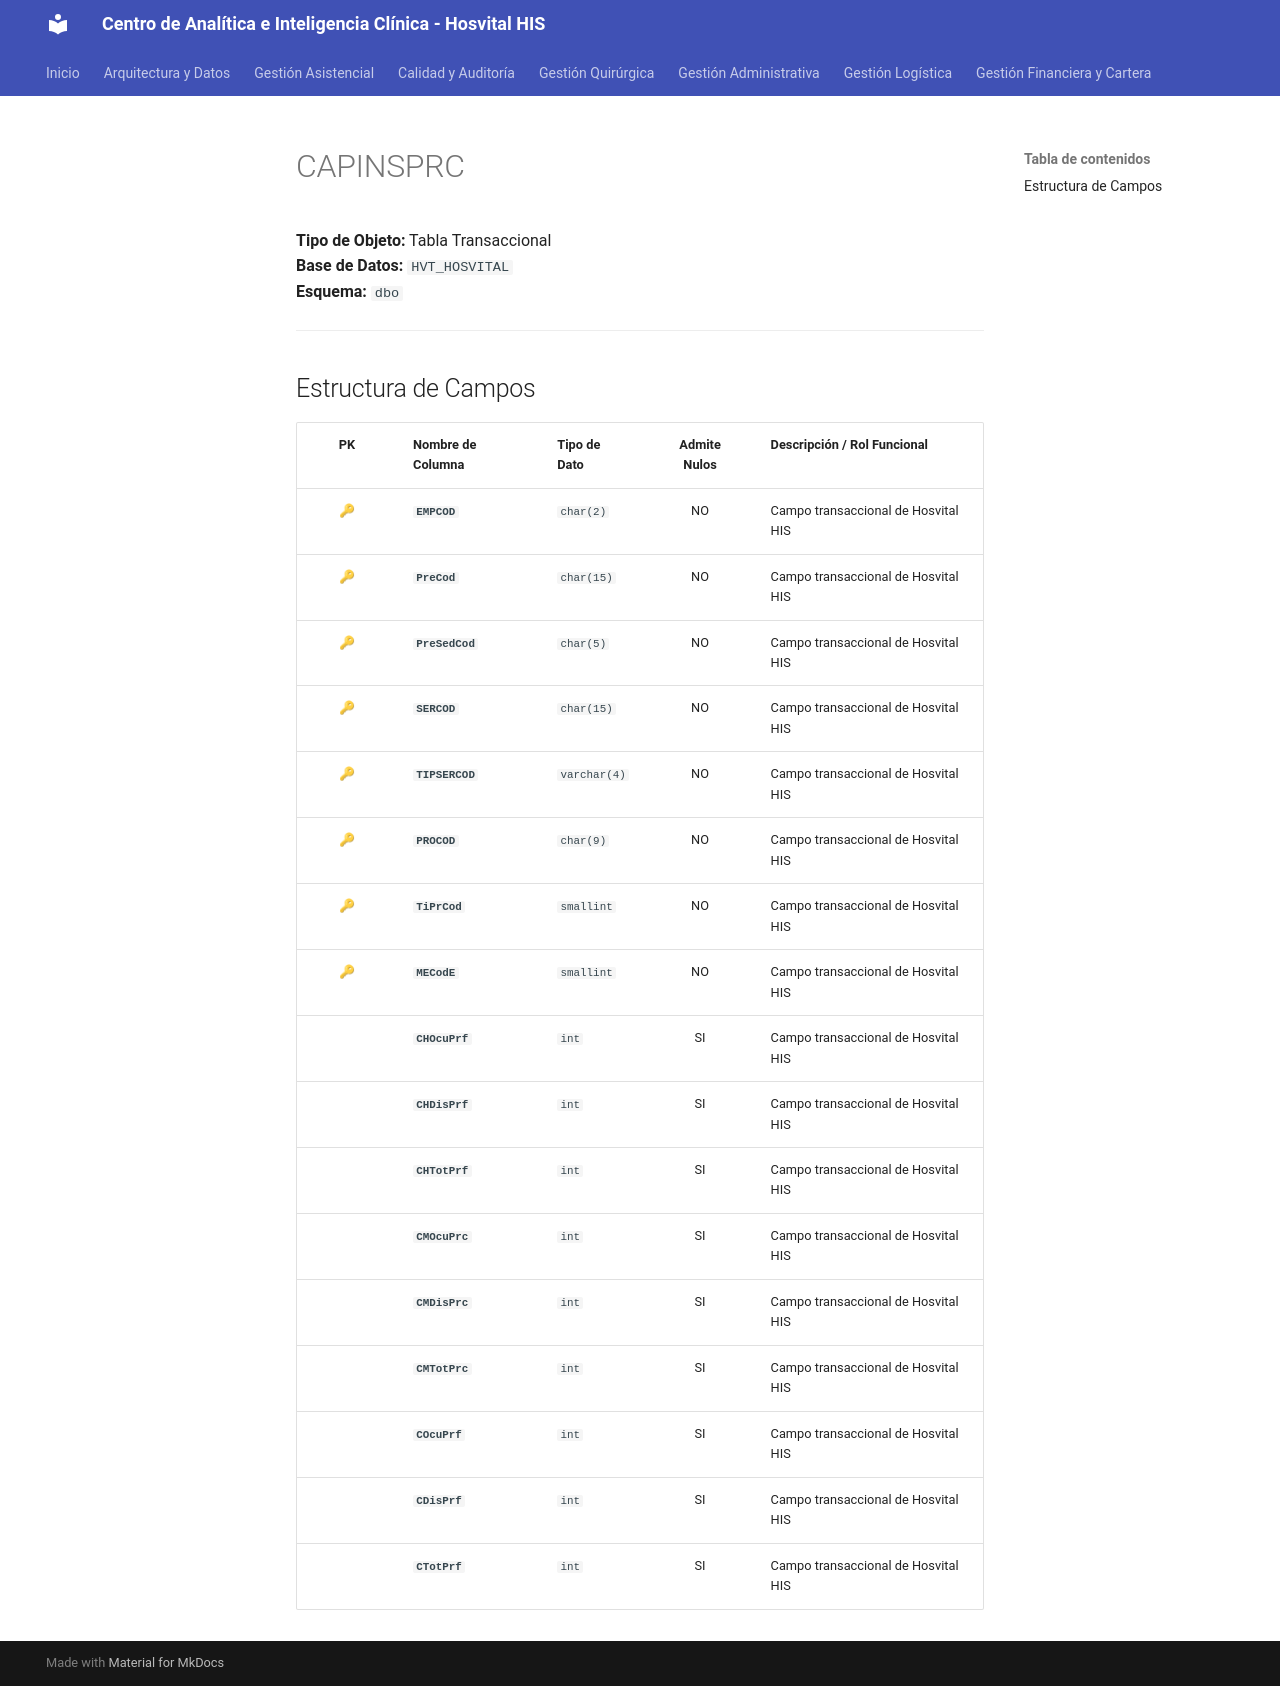

repository: SoporteSaludtech/superset-docs · page: diccionario-general/CAPINSPRC/index.html · generator: mkdocs

# CAPINSPRC

**Tipo de Objeto:** Tabla Transaccional  
**Base de Datos:** `HVT_HOSVITAL`  
**Esquema:** `dbo`

---

## Estructura de Campos

| PK | Nombre de Columna | Tipo de Dato | Admite Nulos | Descripción / Rol Funcional |
| :-: | :--- | :--- | :-: | :--- |
| 🔑 | **`EMPCOD`** | `char(2)` | NO | Campo transaccional de Hosvital HIS |
| 🔑 | **`PreCod`** | `char(15)` | NO | Campo transaccional de Hosvital HIS |
| 🔑 | **`PreSedCod`** | `char(5)` | NO | Campo transaccional de Hosvital HIS |
| 🔑 | **`SERCOD`** | `char(15)` | NO | Campo transaccional de Hosvital HIS |
| 🔑 | **`TIPSERCOD`** | `varchar(4)` | NO | Campo transaccional de Hosvital HIS |
| 🔑 | **`PROCOD`** | `char(9)` | NO | Campo transaccional de Hosvital HIS |
| 🔑 | **`TiPrCod`** | `smallint` | NO | Campo transaccional de Hosvital HIS |
| 🔑 | **`MECodE`** | `smallint` | NO | Campo transaccional de Hosvital HIS |
|  | **`CHOcuPrf`** | `int` | SI | Campo transaccional de Hosvital HIS |
|  | **`CHDisPrf`** | `int` | SI | Campo transaccional de Hosvital HIS |
|  | **`CHTotPrf`** | `int` | SI | Campo transaccional de Hosvital HIS |
|  | **`CMOcuPrc`** | `int` | SI | Campo transaccional de Hosvital HIS |
|  | **`CMDisPrc`** | `int` | SI | Campo transaccional de Hosvital HIS |
|  | **`CMTotPrc`** | `int` | SI | Campo transaccional de Hosvital HIS |
|  | **`COcuPrf`** | `int` | SI | Campo transaccional de Hosvital HIS |
|  | **`CDisPrf`** | `int` | SI | Campo transaccional de Hosvital HIS |
|  | **`CTotPrf`** | `int` | SI | Campo transaccional de Hosvital HIS |
